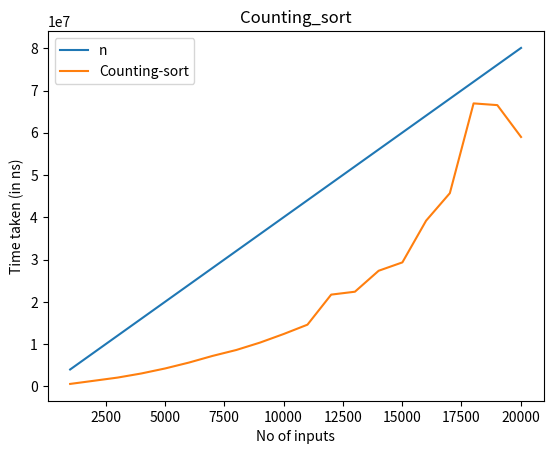

Write Python code to recreate this figure.

import time
import matplotlib.pyplot as plt
import random

def countingSort(array):
    size = len(array)
    output = [0] * size
    mx = max(array) + 1
    count = [0] * mx
    # print(f"{mx} ->max and {size} ->size")

    for i in range(0, size):
        count[array[i]] += 1

    for i in range(1, mx):
        count[i] += count[i - 1]

    i = size - 1
    while i >= 0:
        output[count[array[i]] - 1] = array[i]
        count[array[i]] -= 1
        i -= 1

    for i in range(0, size):
        array[i] = output[i]

if __name__ == '__main__': 
    array = []
    exe_mer = []
    c = []    
    for j in range(1,21): 
        
        with open('input.txt','w') as f:
            for i in range(1,j*1001):
                f.write(str(random.randint(8*i,10*i))) 
                f.write("\n")
        
        with open('input.txt','r') as f:
            content = f.readlines()
        
        count = 0

        for val in content:
            array.append(int(val)) 
            count += 1 
        
        start = time.perf_counter_ns()
        countingSort(array)
        end = time.perf_counter_ns()
        
        c.append(count)
        exe_mer.append((end - start))
     
    
    l = [x*4000 for x in c]
    plt.plot(c,l)
    plt.plot(c,exe_mer)
    plt.xlabel('No of inputs')
    plt.ylabel('Time taken (in ns)')
    plt.legend(["n","Counting-sort"])
    plt.title("Counting_sort")
    plt.show()
